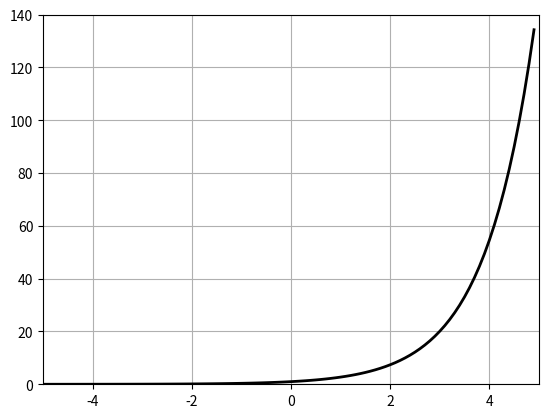

Reproduce this figure in Python.
import numpy as np
import matplotlib.pyplot as plt

def exponential(x):
    return np.exp(x)

x = np.arange(-5, 5, 0.1)
y = exponential(x)

plt.plot(x, y, color = "k", linewidth = "2")
plt.xlim(-5, 5)
plt.ylim(0, 140)
plt.grid()
plt.show()